The GitHub repository hk-railway/picturebook contains a labelled image folder "picture" with 18 categories: JR bus, JR ETC, JR EXP DC, JR EXP EC, JR ferry, JR local&etc PC, JR local diesel car, JR LOCAL EC1, JR LOCAL EC2, JR local hybrid car, JR LOCO, JR maglev, JR shinkansen, JR super express diesel car, JR super express electric car, JR superexp ec(jnr1), JR superexp ec(jnr2), JR super express passenger car. Examples follow, each with its label.

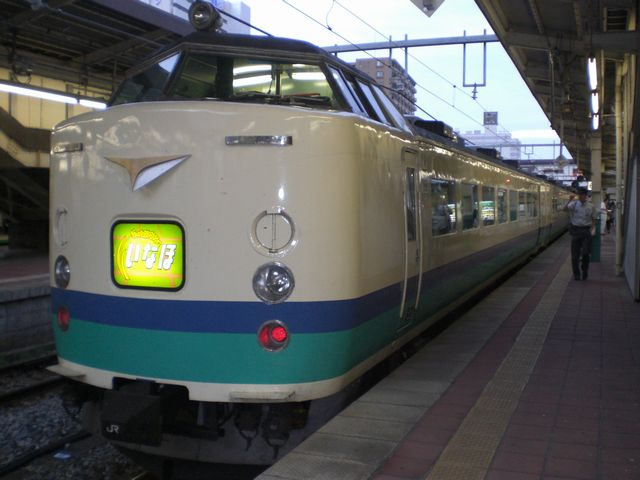
Label: JR superexp ec(jnr2)

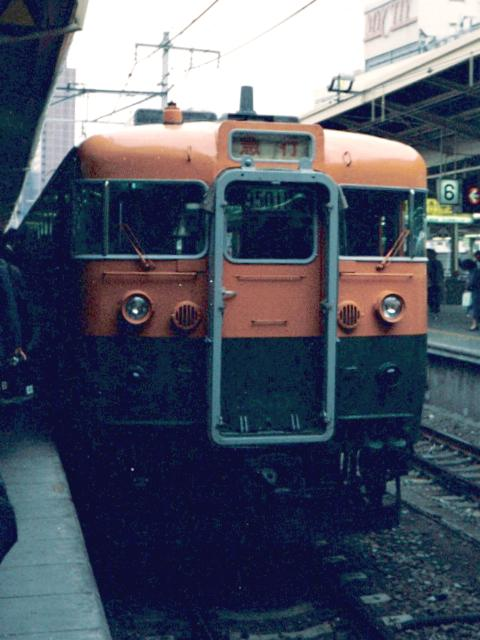
Label: JR EXP EC

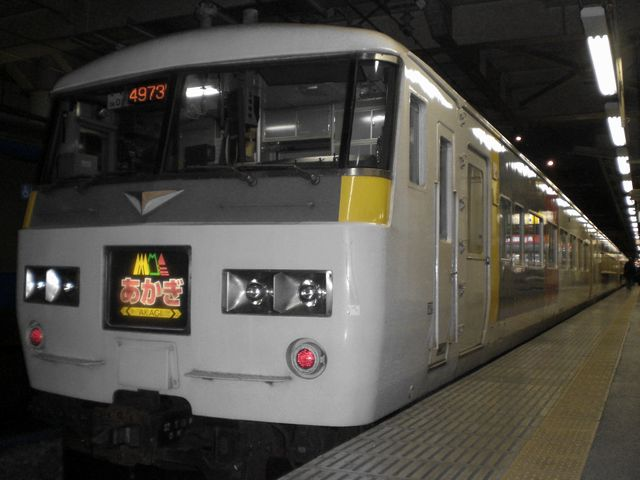
Label: JR superexp ec(jnr1)

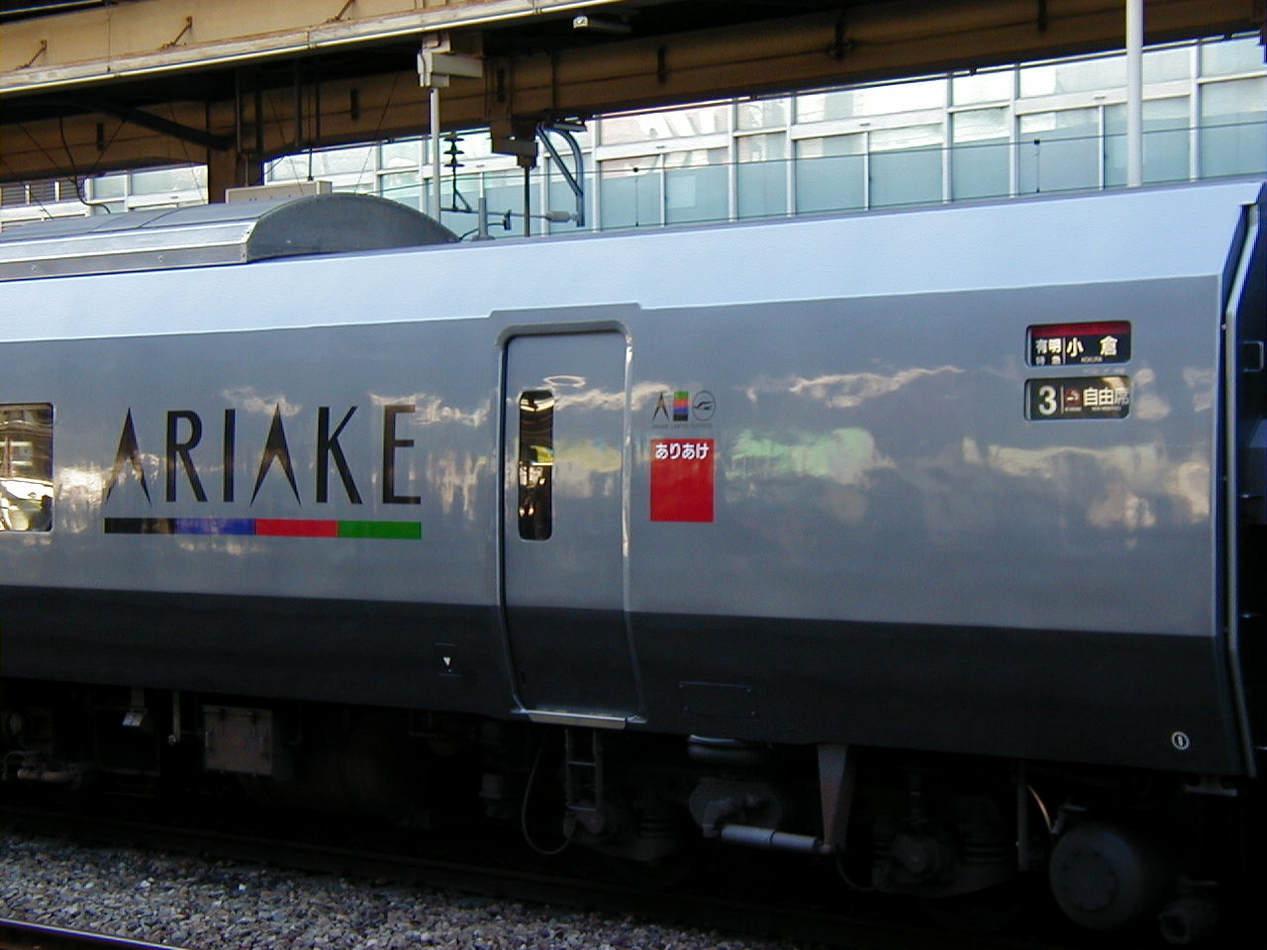
Label: JR super express electric car

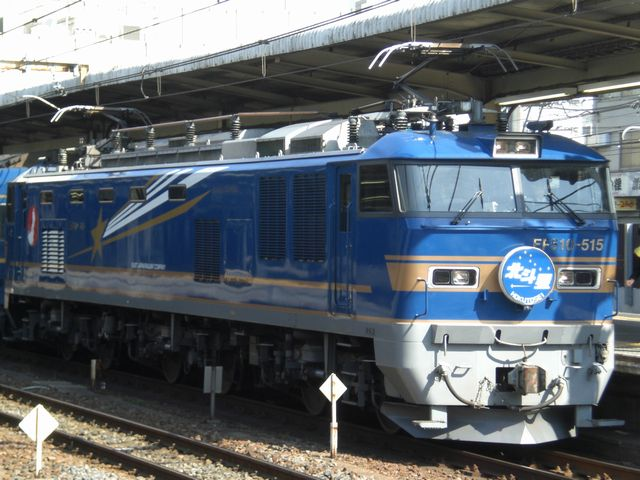
Label: JR LOCO

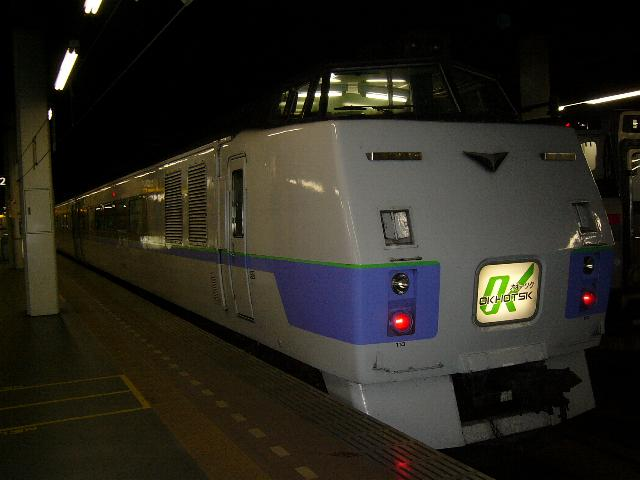
Label: JR super express diesel car
